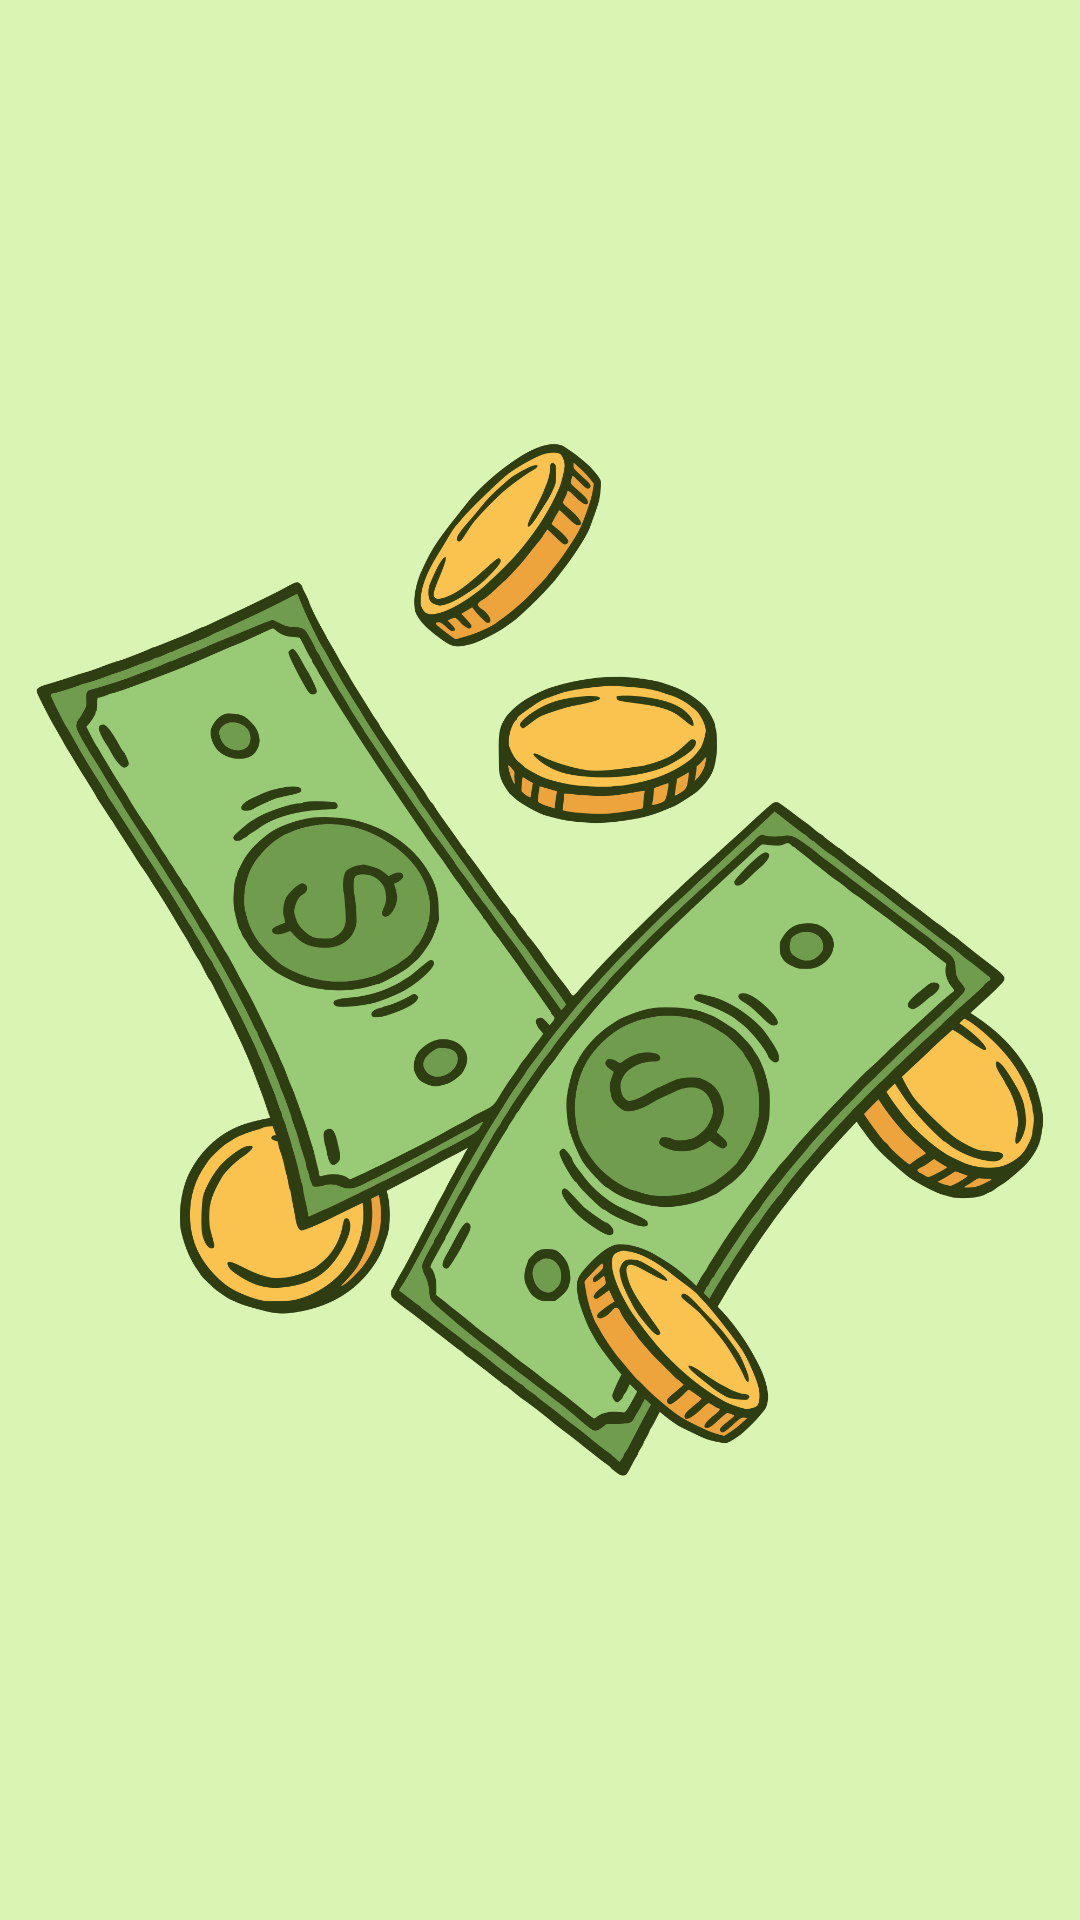

This screen was rendered from an Android layout file. Write that file and the resources it references.
<!-- AndroidManifest.xml: application theme Theme.qltaichinh -->
<!-- res/layout/splash.xml -->
<?xml version="1.0" encoding="utf-8"?>
<LinearLayout xmlns:android="http://schemas.android.com/apk/res/android"
    xmlns:app="http://schemas.android.com/apk/res-auto"
    android:layout_width="match_parent"
    android:layout_height="match_parent"
    android:layout_gravity="center"
    android:fitsSystemWindows="true"
    android:foregroundGravity="center"
    android:gravity="center"
    android:orientation="vertical"
    app:layout_anchorGravity="center">

    <ImageView
        android:id="@+id/imageView3"
        android:layout_width="match_parent"
        android:layout_height="wrap_content"
        android:background="#D9F4B3"
        app:srcCompat="@drawable/money1" />
</LinearLayout>
<!-- resources referenced by this layout -->
<resources>
  <!-- drawable money1: png bitmap (drawable, 456235 bytes) -->
  <style name="Theme.qltaichinh" parent="Theme.MaterialComponents.DayNight.NoActionBar">
  
      
          <item name="colorPrimary">@color/light_blue</item>
          <item name="colorPrimaryVariant">@color/purple_700</item>
          <item name="colorOnPrimary">@color/black</item>
          
          <item name="colorSecondary">@color/light_purple</item>
          <item name="colorSecondaryVariant">@color/teal_700</item>
          <item name="colorOnSecondary">#FFFFFF</item>
          
          <item name="android:statusBarColor">?attr/colorPrimaryVariant</item>
          
  
      </style>
  <color name="light_blue">#00BFFF</color>
  <color name="purple_700">#FF3700B3</color>
  <color name="black">#FF000000</color>
  <color name="light_purple">#7FC2A3FF</color>
  <color name="teal_700">#FF018786</color>
</resources>
